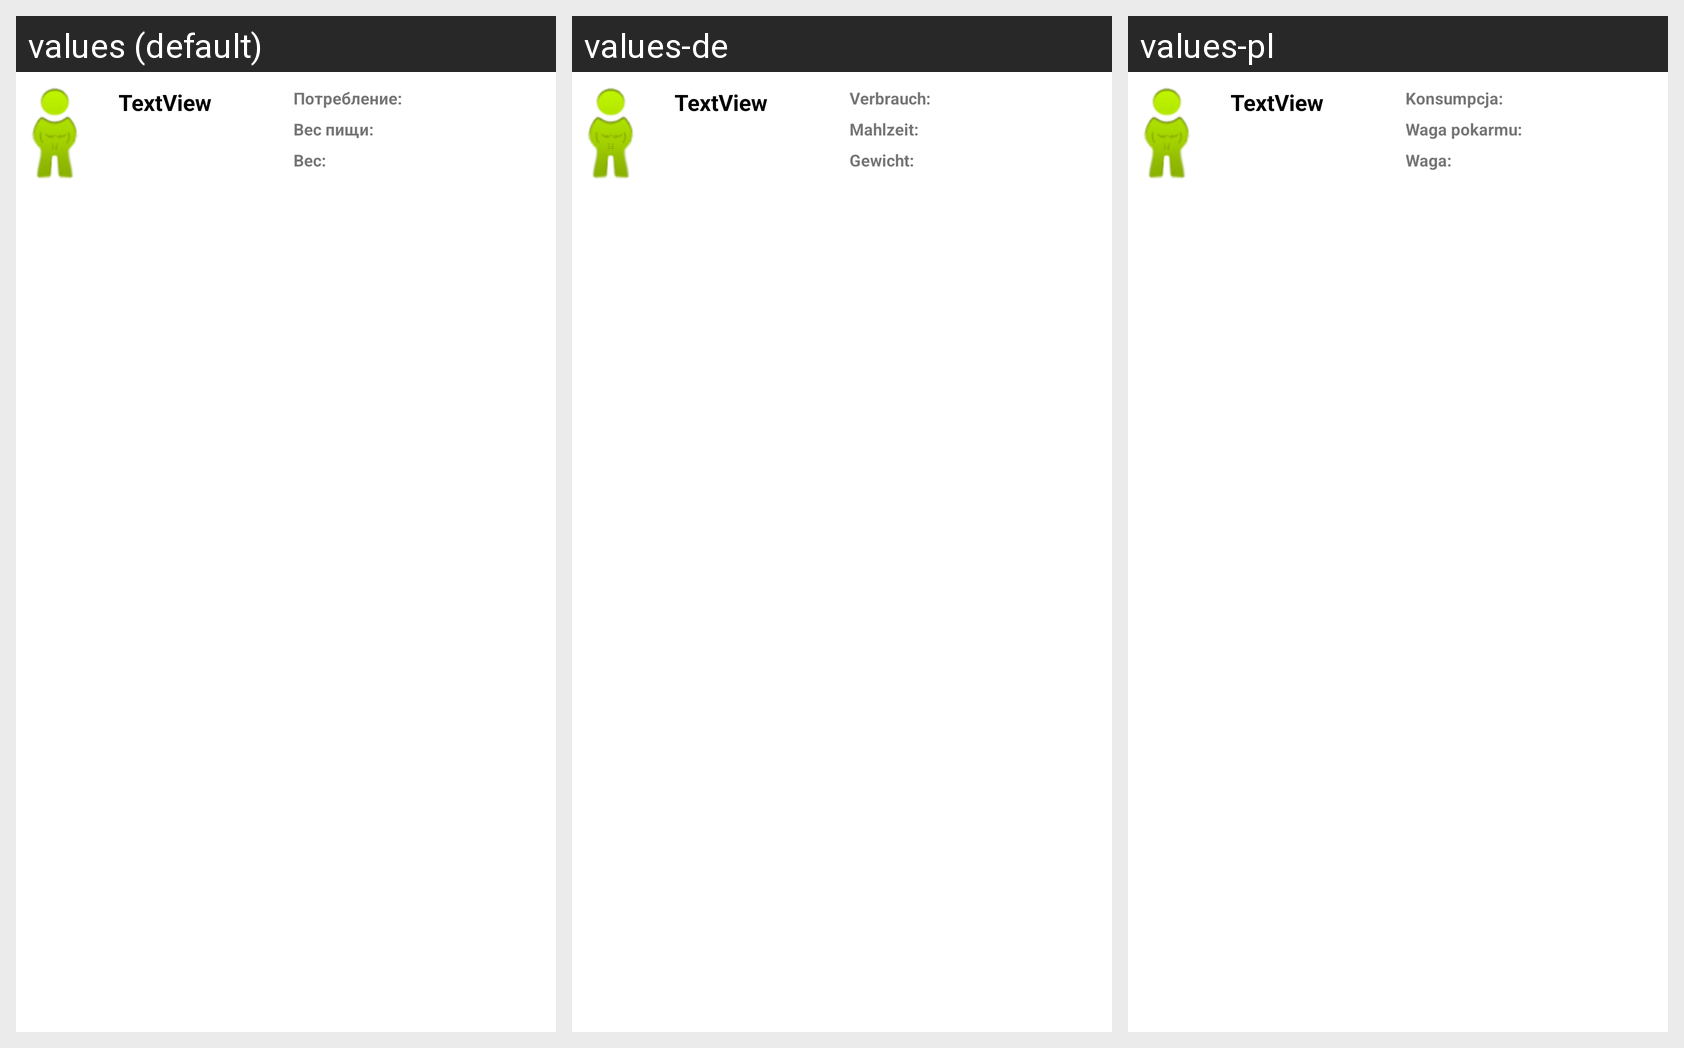

For this localized Android screen grid, give each drawn string resource with its value in every locale shown.
Android screen res/layout/social_calendar_list_row.xml rendered under 3 locales, left to right: values (default), values-de, values-pl. Device: Nexus 5 (rendered at 1080×1920; each locale shown at half size, 540×960, under a caption strip naming it); theme Theme.MaterialComponents.DayNight.NoActionBar.
Strings drawn on this screen, with the default value and each locale's value (text and hints the layout hard-codes, and strings that could not be matched under every locale, appear in the picture but are not listed):

total_caloricity
  values: Потребление:
  values-de: Verbrauch:
  values-pl: Konsumpcja:

total_weight
  values: Вес пищи:
  values-de: Mahlzeit:
  values-pl: Waga pokarmu:

user_weight
  values: Вес:
  values-de: Gewicht:
  values-pl: Waga:
